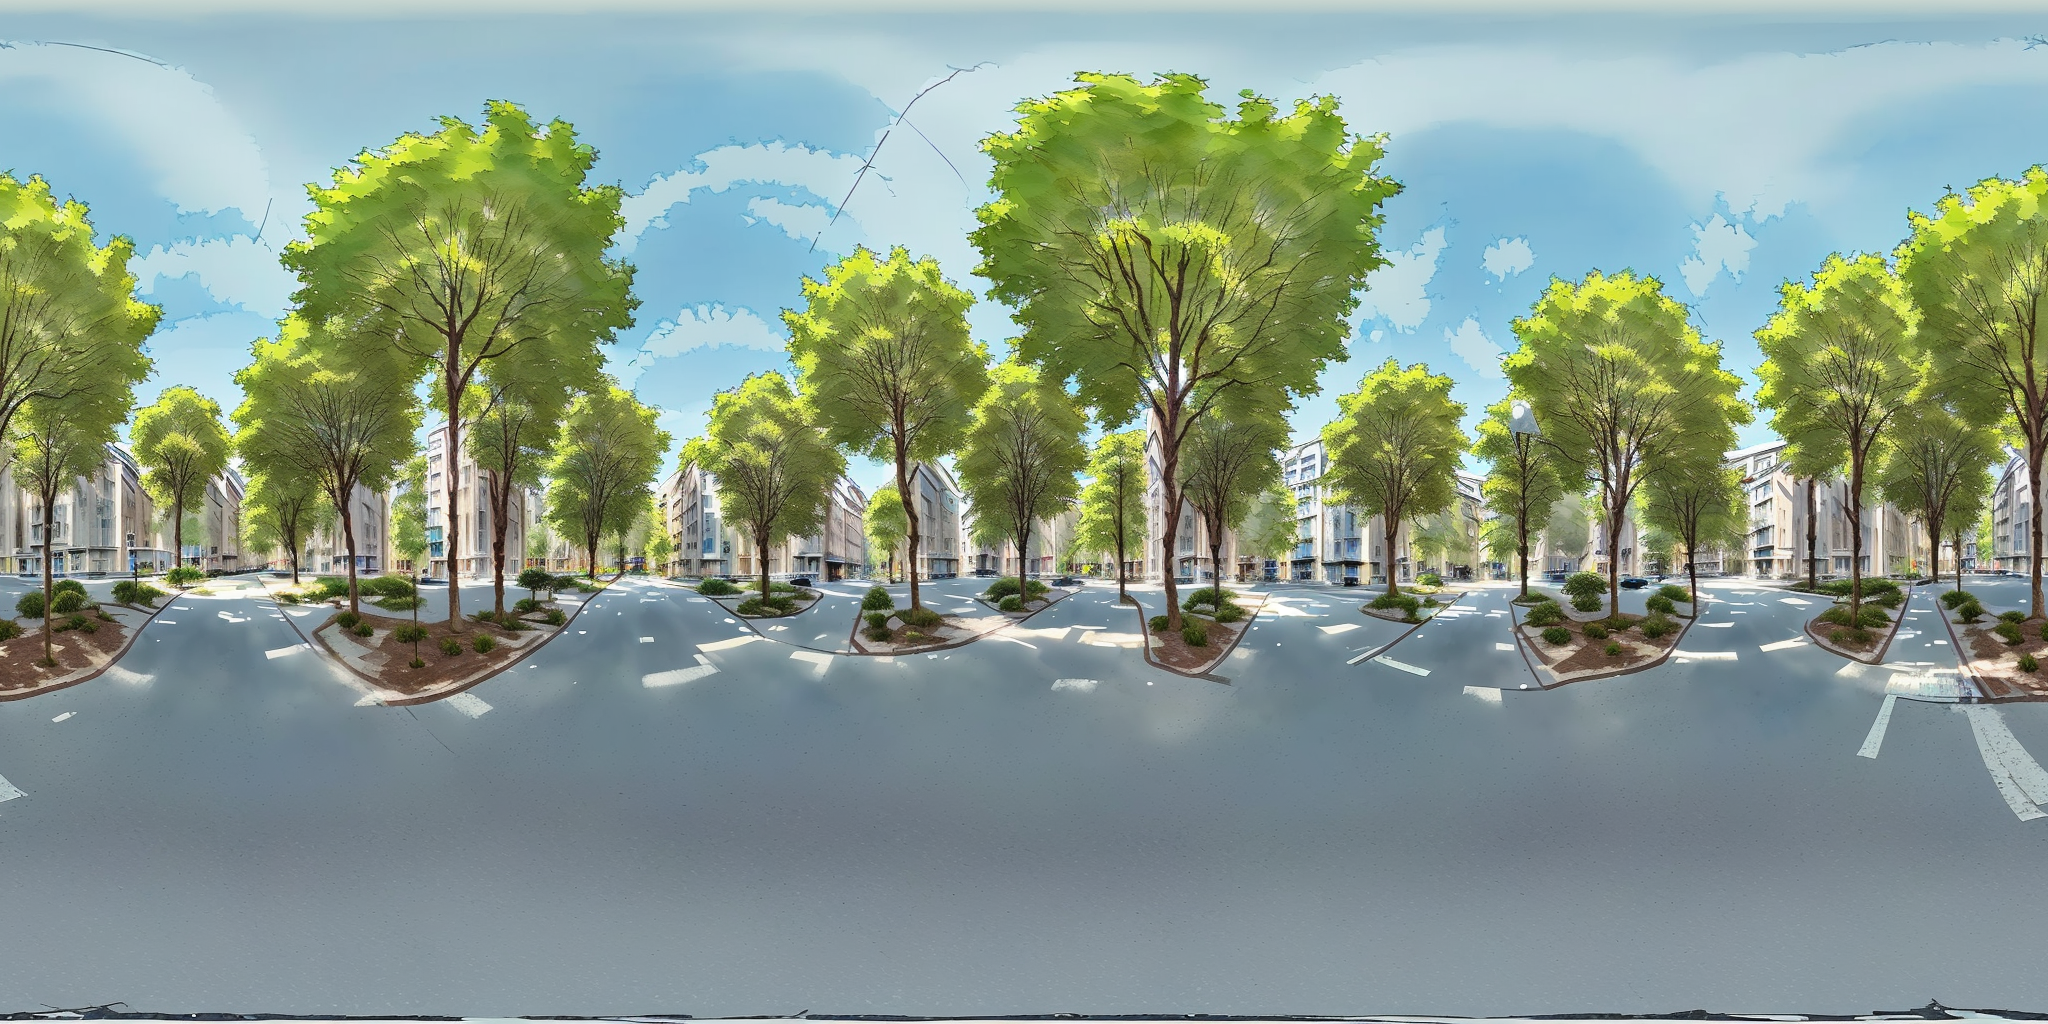
Generation parameters embedded in this image by AUTOMATIC1111 Stable Diffusion web UI or a fork of it (Forge, ...) (PNG 'parameters' text chunk):
architecture sketch, local urban street scape, pedestrian, eye level perspective, blue sky, water colour, (small trees:1.3) <lora:EQP_project:1> <lora:mhk_comics:1.3>
Steps: 20, Sampler: DPM++ 2M, Schedule type: Karras, CFG scale: 7, Seed: 1165070637, Size: 1024x512, Model hash: 463d6a9fe8, Model: absolutereality_v181, Denoising strength: 0.7, Tile X: True, Tile Y: False, Start Tiling From Step: 0, Stop Tiling After Step: -1, Hires upscale: 2, Hires upscaler: Latent, Lora hashes: "EQP_project: c4576942797c, mhk_comics: 2c39852f02e1", Version: v1.9.3